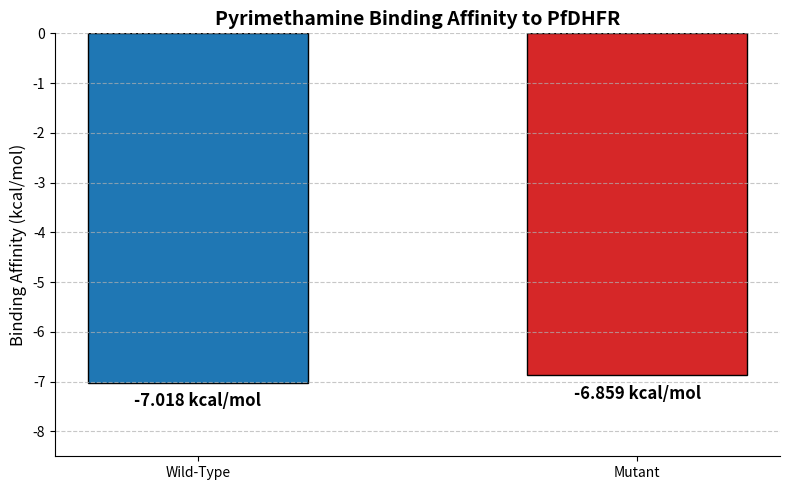

Write the Python code that produced this figure.
import matplotlib.pyplot as plt
import numpy as np

# Data
labels = ['Wild-Type', 'Mutant']
energies = [-7.018, -6.859]

# Create figure and axis
fig, ax = plt.subplots(figsize=(8, 5))

# Define colors: blue for Wild-Type, red for Mutant
colors = ['#1f77b4', '#d62728']

# Draw the bars
bars = ax.bar(labels, energies, color=colors, edgecolor='black', width=0.5)

# Add text labels showing the exact values above the bars
for bar in bars:
    yval = bar.get_height()
    ax.text(bar.get_x() + bar.get_width()/2, yval - 0.2, f'{yval} kcal/mol', 
            ha='center', va='top', fontweight='bold', fontsize=12)

# Axis settings
ax.set_ylabel('Binding Affinity (kcal/mol)', fontsize=12)
ax.set_title('Pyrimethamine Binding Affinity to PfDHFR', fontsize=14, fontweight='bold')
ax.set_ylim(-8.5, 0) # Fix Y-axis scale to make the comparison clear

# Remove top and right spines for a cleaner look
ax.spines['top'].set_visible(False)
ax.spines['right'].set_visible(False)

# Add horizontal grid lines
ax.yaxis.grid(True, linestyle='--', alpha=0.7)

# Save the figure in high resolution and display it
plt.tight_layout()
plt.savefig('binding_affinity_chart.png', dpi=300) 
print("Chart saved as 'binding_affinity_chart.png'")
plt.show()
